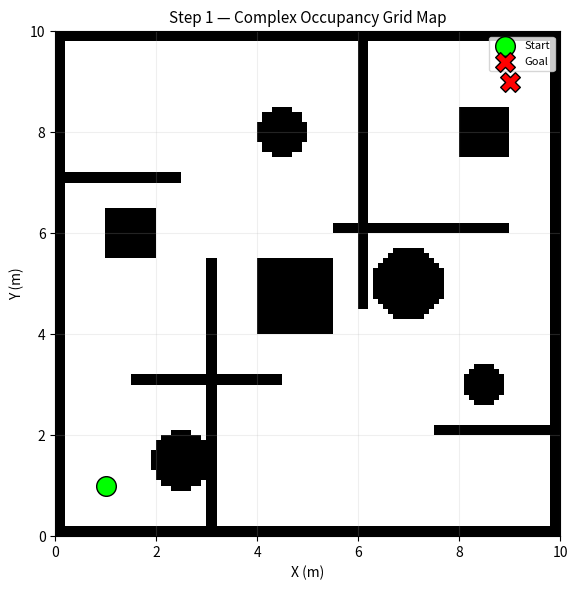
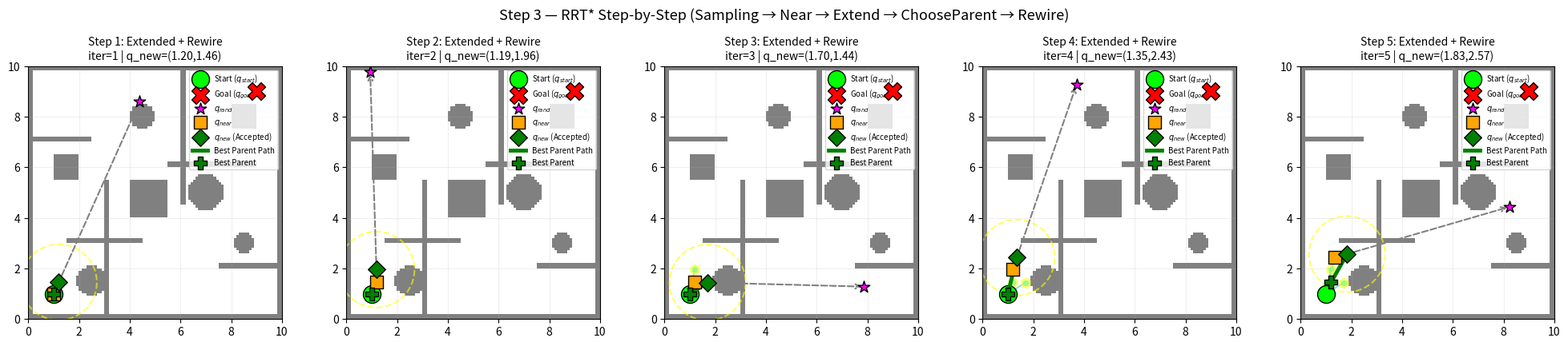
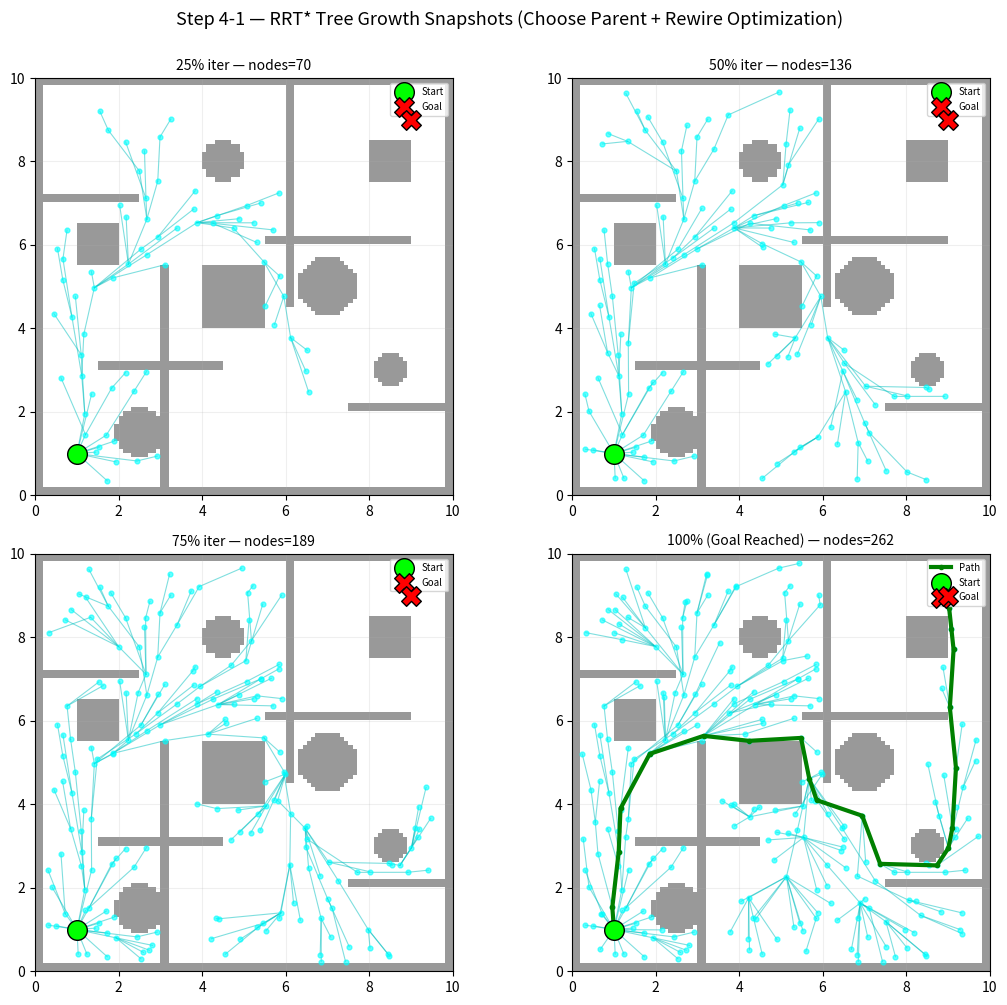
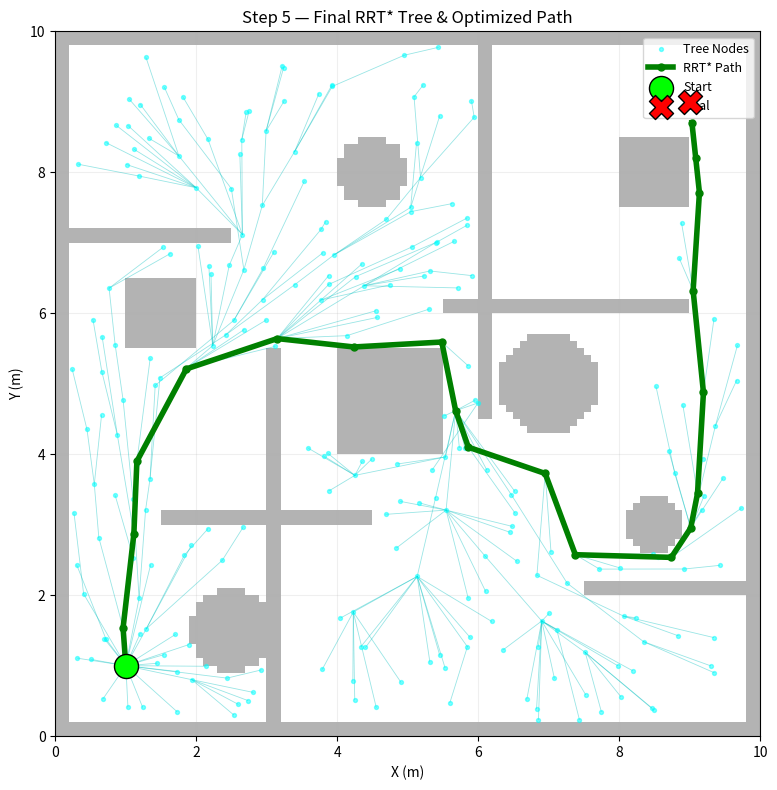

Python code for these plots, in order:
import numpy as np
import matplotlib.pyplot as plt
from matplotlib.patches import Rectangle, Circle, FancyBboxPatch
from matplotlib.colors import LinearSegmentedColormap
import time
import warnings
warnings.filterwarnings('ignore')

np.random.seed(42)

# --- 맵 상수 ---
GRID_W, GRID_H = 100, 100      # 100 x 100 cell
RES = 0.1                       # 0.1 m/cell  → 전체 10m x 10m
MAP_W, MAP_H = GRID_W * RES, GRID_H * RES  # 10.0 x 10.0 m

# --- 복잡한 장애물 정의 (미로 + 방 + 원형 기둥) ---
# 각 값은 미터(m) 단위. (x, y)는 맵 좌측하단 기준.
OBSTACLES_RECT = [
    # 외곽 벽 (두께 1cell = 0.1m)
    (0.0, 0.0, 10.0, 0.2),      # 하단 벽
    (0.0, 9.8, 10.0, 0.2),      # 상단 벽
    (0.0, 0.0, 0.2, 10.0),      # 좌측 벽
    (9.8, 0.0, 0.2, 10.0),      # 우측 벽

    # 중앙 미로 벽들
    (3.0, 0.0, 0.2, 5.5),       # 수직 벽 1
    (6.0, 4.5, 0.2, 5.5),       # 수직 벽 2
    (1.5, 3.0, 3.0, 0.2),       # 수평 벽 1
    (5.5, 6.0, 3.5, 0.2),       # 수평 벽 2
    (0.0, 7.0, 2.5, 0.2),       # 수평 벽 3
    (7.5, 2.0, 2.5, 0.2),       # 수평 벽 4

    # 방 난간 / 추가 장애물
    (4.0, 4.0, 1.5, 1.5),       # 중앙 사각형 장애물
    (1.0, 5.5, 1.0, 1.0),       # 좌측 방 장애물
    (8.0, 7.5, 1.0, 1.0),       # 우측 상단 장애물
]

OBSTACLES_CIRCLE = [
    {'cx': 2.5, 'cy': 1.5, 'r': 0.6},
    {'cx': 7.0, 'cy': 5.0, 'r': 0.7},
    {'cx': 4.5, 'cy': 8.0, 'r': 0.5},
    {'cx': 8.5, 'cy': 3.0, 'r': 0.4},
]


def build_occupancy_grid():
    """0: free, 100: occupied"""
    grid = np.zeros((GRID_H, GRID_W), dtype=np.int8)
    for oy in range(GRID_H):
        for ox in range(GRID_W):
            x = (ox + 0.5) * RES
            y = (oy + 0.5) * RES
            occ = False
            # 사각형 장애물
            for rx, ry, rw, rh in OBSTACLES_RECT:
                if rx <= x <= rx + rw and ry <= y <= ry + rh:
                    occ = True
                    break
            # 원형 장애물
            if not occ:
                for c in OBSTACLES_CIRCLE:
                    if np.hypot(x - c['cx'], y - c['cy']) <= c['r']:
                        occ = True
                        break
            grid[oy, ox] = 100 if occ else 0
    return grid


occupancy_grid = build_occupancy_grid()


def draw_map(ax, title="Occupancy Grid", show_start_goal=True):
    """장애물(검정) / free(흰) 표시"""
    ax.imshow(occupancy_grid, origin='lower', cmap='gray_r',
              extent=[0, MAP_W, 0, MAP_H], vmin=0, vmax=100)
    if show_start_goal:
        ax.scatter(*START_M, c='lime', s=200, marker='o',
                   edgecolors='black', zorder=5, label='Start')
        ax.scatter(*GOAL_M, c='red', s=200, marker='X',
                   edgecolors='black', zorder=5, label='Goal')
        ax.legend(loc='upper right', fontsize=8)
    ax.set_title(title, fontsize=11)
    ax.set_xlabel('X (m)'); ax.set_ylabel('Y (m)')
    ax.set_xlim(0, MAP_W); ax.set_ylim(0, MAP_H)
    ax.set_aspect('equal')
    ax.grid(True, alpha=0.2)


# 시작/목적지 위치 (미터) — 복잡한 맵의 반대편으로 설정
START_M = (1.0, 1.0)   # 좌측 하단
GOAL_M = (9.0, 9.0)    # 우측 상단

fig, ax = plt.subplots(figsize=(6, 6))
draw_map(ax, "Step 1 — Complex Occupancy Grid Map")
plt.tight_layout()
plt.show()

print("✅ Step 1 완료 — 100×100 (0.1m/cell) 복잡 맵 생성")
print(f"   시작점: {START_M} | 목적지: {GOAL_M}")

# RRT* 파라미터
MAX_ITER = 2000                # 최대 반복 횟수
STEP_SIZE = 0.5                # Δq: 한 번에 확장하는 거리 (m)
GOAL_THRESHOLD = 0.5           # 목적지 도달 판정 거리 (m)
GOAL_SAMPLE_RATE = 10          # 무작위 샘플링 점(q_rand) 대신 실제 목적지(Goal)를 선택할 확률 (%) (Goal Bias)
REWIRE_RADIUS = 1.5            # RRT* 전용: Choose Parent / Rewire 주변 탐색 반경 (m)


class RRTStarNode:
    """RRT* 트리의 노드 (cost 필드 추가)"""
    def __init__(self, x, y, parent_idx=None):
        self.x = x
        self.y = y
        self.parent_idx = parent_idx   # 부모 노드 인덱스 (None이면 루트)
        self.cost = 0.0                # 시작점부터 해당 노드까지의 누적 비용 (m)

    def __repr__(self):
        return f"RRTStarNode({self.x:.2f}, {self.y:.2f}, cost={self.cost:.2f})"


def m_to_idx(x_m, y_m):
    """
    미터 좌표 → 그리드 인덱스 (클리핑 포함)
    
    미터 단위의 연속 좌표를 지도 해상도(RES)로 나누어 그리드의 정수 인덱스로 변환합니다.
    인덱스가 지도의 크기(GRID_W, GRID_H)를 벗어나지 않도록 np.clip으로 제한합니다.
    """
    ix = int(np.clip(np.floor(x_m / RES), 0, GRID_W - 1))
    iy = int(np.clip(np.floor(y_m / RES), 0, GRID_H - 1))
    return ix, iy


def idx_to_m(ix, iy):
    """
    그리드 인덱스 → 셀 중심 미터 좌표
    
    그리드 맵의 정수 인덱스를 미터 단위 좌표로 변환합니다.
    셀의 경계가 아닌 정중앙을 나타내기 위해 인덱스에 0.5를 더한 값을 기준으로 계산합니다.
    """
    return (ix + 0.5) * RES, (iy + 0.5) * RES


def is_collision_point(x, y):
    """
    단일 점 (x,y)이 장애물 내부인지 확인
    
    주어진 미터 좌표를 그리드 인덱스로 변환한 뒤, 점유 그리드 지도(occupancy_grid)의
    해당 셀 값이 100(장애물 존재) 이상인지 확인합니다.
    """
    ix, iy = m_to_idx(x, y)
    return occupancy_grid[iy, ix] >= 100


def is_collision_line(x1, y1, x2, y2, n_checks=20):
    """
    (x1,y1) → (x2,y2) 직선 경로 상에 장애물이 있는지 확인.
    n_checks개의 점을 샘플링하여 충돌 검사.
    
    두 노드 사이의 직선 상에서 n_checks만큼의 지점을 선형 보간(np.linspace)하여
    각 샘플링 포인트가 장애물과 충돌하는지 개별적으로 검사합니다.
    """
    for t in np.linspace(0, 1, n_checks):
        x = x1 + t * (x2 - x1)
        y = y1 + t * (y2 - y1)
        if is_collision_point(x, y):
            return True
    return False


def calc_distance(n1, n2):
    """두 노드 사이의 유클리드 거리"""
    return np.hypot(n1.x - n2.x, n1.y - n2.y)


def calc_distance_pos(x1, y1, x2, y2):
    """두 좌표 사이의 유클리드 거리"""
    return np.hypot(x1 - x2, y1 - y2)


print("✅ Step 2 완료 — RRT* 파라미터 및 충돌 체크 함수 설정")
print(f"   MAX_ITER: {MAX_ITER}")
print(f"   STEP_SIZE (Δq): {STEP_SIZE} m")
print(f"   GOAL_THRESHOLD: {GOAL_THRESHOLD} m")
print(f"   GOAL_SAMPLE_RATE: {GOAL_SAMPLE_RATE}%")
print(f"   REWIRE_RADIUS: {REWIRE_RADIUS} m  ← RRT* 전용")


def draw_rrt_star_step(ax, nodes, edges, title, start_m, goal_m,
                       q_rand=None, q_near=None, q_new=None,
                       near_nodes=None, best_parent=None, rewired=None,
                       collision=False, accepted=False):
    """
    RRT* 단계별 시각화.
    - nodes: RRTStarNode 리스트
    - edges: (parent_idx, child_idx) 리스트
    - q_rand, q_near, q_new: 현재 단계에서의 3단계 좌표
    - near_nodes: q_new 주변 반경 내의 노드 인덱스 리스트
    - best_parent: 최종 선택된 최적의 부모 노드 인덱스
    - rewired: (node_idx, old_parent, new_parent) 리스트
    - collision: 충돌 발생 여부
    - accepted: 트리에 추가 성공 여부
    """
    # 배경: 맵
    ax.imshow(occupancy_grid, origin='lower', cmap='gray_r',
              extent=[0, MAP_W, 0, MAP_H], vmin=0, vmax=100, alpha=0.5)

    # 기존 트리 엣지
    for p_idx, c_idx in edges:
        pn = nodes[p_idx]
        cn = nodes[c_idx]
        ax.plot([pn.x, cn.x], [pn.y, cn.y], 'c-', linewidth=1.0, alpha=0.6)

    # 기존 트리 노드
    if nodes:
        xs = [n.x for n in nodes]
        ys = [n.y for n in nodes]
        ax.scatter(xs, ys, c='cyan', s=20, zorder=3, alpha=0.7)

    # 시작점 강조
    ax.scatter(*start_m, c='lime', s=250, marker='o',
               edgecolors='black', zorder=6, label='Start ($q_{start}$)')
    ax.scatter(*goal_m, c='red', s=250, marker='X',
               edgecolors='black', zorder=6, label='Goal ($q_{goal}$)')

    # --- 현재 단계 시각화 ---
    if q_rand is not None:
        ax.scatter(*q_rand, c='magenta', s=120, marker='*',
                   zorder=7, label='$q_{rand}$', edgecolors='black')
    if q_near is not None:
        ax.scatter(*q_near, c='orange', s=120, marker='s',
                   zorder=7, label='$q_{near}$', edgecolors='black')
    
    # 주변 후보 노드들 (Rewire Radius 내)
    if near_nodes is not None and accepted:
        for n_idx in near_nodes:
            if n_idx < len(nodes):
                nn = nodes[n_idx]
                ax.scatter(nn.x, nn.y, c='yellow', s=80, marker='h',
                           zorder=4, alpha=0.5)
        # 반경 원
        if q_new is not None:
            circle = Circle(q_new, REWIRE_RADIUS, fill=False,
                            linestyle='--', color='yellow', linewidth=1.5, alpha=0.6)
            ax.add_patch(circle)

    if q_new is not None and q_near is not None:
        # 확장 방향 선 (q_near → q_rand)
        ax.annotate('', xy=q_rand, xytext=q_near,
                    arrowprops=dict(arrowstyle='->', color='gray',
                                    lw=1.5, ls='--'))
        # 실제 확장 선 (q_near → q_new) — 초록/빨강
        color = 'green' if accepted else 'red'
        label = '$q_{new}$ (Accepted)' if accepted else '$q_{new}$ (Collision)' if collision else '$q_{new}$'
        ax.plot([q_near[0], q_new[0]], [q_near[1], q_new[1]],
                color=color, linewidth=3.0, zorder=5)
        ax.scatter(*q_new, c=color, s=120, marker='D',
                   zorder=7, label=label, edgecolors='black')

    # 최종 선택된 부모 연결 (강조)
    if best_parent is not None and accepted and q_new is not None:
        pn = nodes[best_parent]
        ax.plot([pn.x, q_new[0]], [pn.y, q_new[1]],
                'g-', linewidth=3.5, zorder=6, label='Best Parent Path')
        ax.scatter(pn.x, pn.y, c='green', s=120, marker='P',
                   zorder=7, edgecolors='black', label='Best Parent')

    # Rewire된 엣지들 (파란색으로 강조)
    if rewired is not None and accepted:
        for node_idx, old_p, new_p in rewired:
            if node_idx < len(nodes):
                n = nodes[node_idx]
                # 새 부모와의 연결
                np_node = nodes[new_p]
                ax.plot([np_node.x, n.x], [np_node.y, n.y],
                        'b-', linewidth=2.5, zorder=5, alpha=0.8, label='Rewired' if node_idx == rewired[0][0] else '')
                ax.scatter(n.x, n.y, c='blue', s=100, marker='v',
                           zorder=6, edgecolors='black')

    ax.set_title(title, fontsize=10)
    ax.set_xlim(0, MAP_W); ax.set_ylim(0, MAP_H)
    ax.set_aspect('equal'); ax.grid(True, alpha=0.2)
    ax.legend(loc='upper right', fontsize=7)


def run_rrt_star_step_by_step(max_steps=5):
    """
    RRT*를 처음 max_steps회 확장하면서 매 단계를 시각화.
    반환: nodes, edges (이후 재사용 가능)
    """
    nodes = [RRTStarNode(START_M[0], START_M[1], None)]
    edges = []

    fig, axes = plt.subplots(1, max_steps, figsize=(4*max_steps, 4))
    if max_steps == 1:
        axes = [axes]

    step_drawn = 0
    # 난수 생성기(RNG) 객체 생성 및 시드(Seed)를 42로 고정하여 매 실행마다 동일한 난수 경로가 생성되도록 재현성 보장
    rng = np.random.default_rng(42)

    for i in range(MAX_ITER):
        if step_drawn >= max_steps:
            break

        # -------------------------------------------------
        # 1. 샘플링 (q_rand)
        # -------------------------------------------------
        if rng.random() * 100 < GOAL_SAMPLE_RATE:
            q_rand = np.array([GOAL_M[0], GOAL_M[1]])
        else:
            q_rand = np.array([
                rng.uniform(0, MAP_W),
                rng.uniform(0, MAP_H)
            ])

        # -------------------------------------------------
        # 2. 가장 가까운 노드 탐색 (q_near)
        # -------------------------------------------------
        distances = [np.hypot(n.x - q_rand[0], n.y - q_rand[1]) for n in nodes]
        near_idx = int(np.argmin(distances))
        q_near = nodes[near_idx]

        # -------------------------------------------------
        # 3. 확장 (q_new)
        # -------------------------------------------------
        direction = q_rand - np.array([q_near.x, q_near.y])
        dist = np.hypot(direction[0], direction[1])
        if dist < 1e-6:
            continue
        direction = direction / dist
        step = min(STEP_SIZE, dist)
        q_new_pos = np.array([q_near.x, q_near.y]) + direction * step

        # 맵 경계 클리핑
        q_new_pos[0] = np.clip(q_new_pos[0], 0, MAP_W)
        q_new_pos[1] = np.clip(q_new_pos[1], 0, MAP_H)

        # -------------------------------------------------
        # 4. 충돌 체크
        # -------------------------------------------------
        collision = is_collision_line(q_near.x, q_near.y, q_new_pos[0], q_new_pos[1])

        if collision:
            title = (f"Step {step_drawn+1}: Collision!\n"
                     f"iter={i+1} | q_rand=({q_rand[0]:.2f},{q_rand[1]:.2f})")
            draw_rrt_star_step(
                axes[step_drawn], nodes, edges, title,
                START_M, GOAL_M,
                q_rand=tuple(q_rand), q_near=(q_near.x, q_near.y),
                q_new=tuple(q_new_pos), collision=True, accepted=False)
            step_drawn += 1
            continue

        # -------------------------------------------------
        # 5. Choose Parent (RRT* 핵심 1)
        #    q_new 주변 반경 내의 노드들 중 cost가 최소인 노드를 부모로 선택
        # -------------------------------------------------
        near_indices = []
        for idx, n in enumerate(nodes):
            if calc_distance_pos(n.x, n.y, q_new_pos[0], q_new_pos[1]) <= REWIRE_RADIUS:
                near_indices.append(idx)

        # 기본: q_near를 부모로
        min_cost = q_near.cost + calc_distance(q_near, RRTStarNode(q_new_pos[0], q_new_pos[1]))
        best_parent_idx = near_idx

        # 주변 노드들 중에서 더 좋은 부모가 있는지 탐색
        for idx in near_indices:
            n = nodes[idx]
            d = calc_distance_pos(n.x, n.y, q_new_pos[0], q_new_pos[1])
            if not is_collision_line(n.x, n.y, q_new_pos[0], q_new_pos[1]):
                new_cost = n.cost + d
                if new_cost < min_cost:
                    min_cost = new_cost
                    best_parent_idx = idx

        # -------------------------------------------------
        # 6. Rewire (RRT* 핵심 2)
        #    q_new를 통해 기존 노드들의 cost가 줄어들면 부모 변경
        # -------------------------------------------------
        rewired = []
        new_node = RRTStarNode(q_new_pos[0], q_new_pos[1], best_parent_idx)
        new_node.cost = nodes[best_parent_idx].cost + calc_distance(nodes[best_parent_idx], new_node)
        new_idx = len(nodes)

        for idx in near_indices:
            if idx == best_parent_idx:
                continue
            n = nodes[idx]
            d = calc_distance(new_node, n)
            # q_new를 통해 가는 것이 더 짧으면 재배선
            if new_node.cost + d < n.cost:
                if not is_collision_line(new_node.x, new_node.y, n.x, n.y):
                    old_parent = n.parent_idx
                    n.parent_idx = new_idx
                    n.cost = new_node.cost + d
                    # 엣지 업데이트: 기존 (old_parent, idx) 제거, (new_idx, idx) 추가
                    edges = [(p, c) for (p, c) in edges if c != idx]
                    edges.append((new_idx, idx))
                    rewired.append((idx, old_parent, new_idx))

        # 트리에 추가
        nodes.append(new_node)
        edges.append((best_parent_idx, new_idx))

        title = (f"Step {step_drawn+1}: Extended + Rewire\n"
                 f"iter={i+1} | q_new=({q_new_pos[0]:.2f},{q_new_pos[1]:.2f})")

        draw_rrt_star_step(
            axes[step_drawn], nodes[:-1], edges[:-1], title,
            START_M, GOAL_M,
            q_rand=tuple(q_rand), q_near=(q_near.x, q_near.y),
            q_new=tuple(q_new_pos), near_nodes=near_indices,
            best_parent=best_parent_idx, rewired=rewired,
            collision=False, accepted=True)

        step_drawn += 1

    plt.suptitle("Step 3 — RRT* Step-by-Step (Sampling → Near → Extend → ChooseParent → Rewire)",
                 fontsize=13, y=1.02)
    plt.tight_layout()
    plt.show()
    return nodes, edges


nodes_demo, edges_demo = run_rrt_star_step_by_step(max_steps=5)
print(f"\n✅ Step 3 완료 — RRT* 5단계 확장 시각화")
print(f"   현재 트리 노드 수: {len(nodes_demo)}")
print(f"   현재 트리 엣지 수: {len(edges_demo)}")


def run_rrt_star_full(save_snapshots=True):
    """
    RRT*를 전체 실행.
    save_snapshots=True 이면 중간 단계의 nodes/edges를 기록.
    """
    nodes = [RRTStarNode(START_M[0], START_M[1], None)]
    edges = []
    rng = np.random.default_rng(42)

    goal_reached = False
    goal_node_idx = None

    # 트리의 중간 상태(Deep Copy)를 정기적으로 저장해 둘 임시 리스트
    temp_snapshots = []

    for i in range(MAX_ITER):
        # 1. 샘플링
        if rng.random() * 100 < GOAL_SAMPLE_RATE:
            q_rand = np.array([GOAL_M[0], GOAL_M[1]])
        else:
            q_rand = np.array([rng.uniform(0, MAP_W), rng.uniform(0, MAP_H)])

        # 2. 최근접 노드
        distances = [np.hypot(n.x - q_rand[0], n.y - q_rand[1]) for n in nodes]
        near_idx = int(np.argmin(distances))
        q_near = nodes[near_idx]

        # 3. 확장
        direction = q_rand - np.array([q_near.x, q_near.y])
        dist = np.hypot(direction[0], direction[1])
        if dist < 1e-6:
            continue
        direction = direction / dist
        step = min(STEP_SIZE, dist)
        q_new_pos = np.array([q_near.x, q_near.y]) + direction * step
        q_new_pos[0] = np.clip(q_new_pos[0], 0, MAP_W)
        q_new_pos[1] = np.clip(q_new_pos[1], 0, MAP_H)

        # 4. 충돌 체크
        if is_collision_line(q_near.x, q_near.y, q_new_pos[0], q_new_pos[1]):
            continue

        # 5. Choose Parent
        near_indices = []
        for idx, n in enumerate(nodes):
            if calc_distance_pos(n.x, n.y, q_new_pos[0], q_new_pos[1]) <= REWIRE_RADIUS:
                near_indices.append(idx)

        min_cost = q_near.cost + calc_distance(q_near, RRTStarNode(q_new_pos[0], q_new_pos[1]))
        best_parent_idx = near_idx

        for idx in near_indices:
            n = nodes[idx]
            d = calc_distance_pos(n.x, n.y, q_new_pos[0], q_new_pos[1])
            if not is_collision_line(n.x, n.y, q_new_pos[0], q_new_pos[1]):
                new_cost = n.cost + d
                if new_cost < min_cost:
                    min_cost = new_cost
                    best_parent_idx = idx

        # 6. Rewire
        new_node = RRTStarNode(q_new_pos[0], q_new_pos[1], best_parent_idx)
        new_node.cost = nodes[best_parent_idx].cost + calc_distance(nodes[best_parent_idx], new_node)
        new_idx = len(nodes)

        for idx in near_indices:
            if idx == best_parent_idx:
                continue
            n = nodes[idx]
            d = calc_distance(new_node, n)
            if new_node.cost + d < n.cost:
                if not is_collision_line(new_node.x, new_node.y, n.x, n.y):
                    n.parent_idx = new_idx
                    n.cost = new_node.cost + d
                    edges = [(p, c) for (p, c) in edges if c != idx]
                    edges.append((new_idx, idx))

        nodes.append(new_node)
        edges.append((best_parent_idx, new_idx))

        # 성공적인 확장 시점마다 정기적으로 트리 상태를 복제하여 백업 (20스텝 간격)
        if save_snapshots and (i % 20 == 0):
            snap_nodes = []
            for n in nodes:
                cn = RRTStarNode(n.x, n.y, n.parent_idx)
                cn.cost = n.cost
                snap_nodes.append(cn)
            snap_edges = [e for e in edges]
            temp_snapshots.append((i, snap_nodes, snap_edges))

        # 7. 목적지 도달 체크
        d_to_goal = np.hypot(q_new_pos[0] - GOAL_M[0], q_new_pos[1] - GOAL_M[1])
        if d_to_goal <= GOAL_THRESHOLD:
            goal_reached = True
            goal_node_idx = new_idx
            if save_snapshots:
                # 목적지 최종 도달 시점의 완전한 트리 복제 저장
                snap_nodes = []
                for n in nodes:
                    cn = RRTStarNode(n.x, n.y, n.parent_idx)
                    cn.cost = n.cost
                    snap_nodes.append(cn)
                snap_edges = [e for e in edges]
                temp_snapshots.append((i, snap_nodes, snap_edges))
            break

    # 도달하지 못하고 끝까지 실행된 경우 마지막 상태 저장
    if save_snapshots and not goal_reached:
        snap_nodes = []
        for n in nodes:
            cn = RRTStarNode(n.x, n.y, n.parent_idx)
            cn.cost = n.cost
            snap_nodes.append(cn)
        snap_edges = [e for e in edges]
        temp_snapshots.append((MAX_ITER, snap_nodes, snap_edges))

    # 백업된 이력 중 25%, 50%, 75%, 100% 시점의 균등한 4개 스냅샷 추출
    snapshots = []
    if save_snapshots and len(temp_snapshots) > 0:
        T = len(temp_snapshots)
        idx_25 = max(0, T // 4 - 1)
        idx_50 = max(0, T // 2 - 1)
        idx_75 = max(0, T * 3 // 4 - 1)
        idx_100 = T - 1

        selected_indices = [idx_25, idx_50, idx_75, idx_100]
        for idx in selected_indices:
            snapshots.append(temp_snapshots[idx])

    return nodes, edges, snapshots, goal_reached, goal_node_idx


print("🔄 RRT* 전체 실행 중...")
t0 = time.perf_counter()
nodes_full, edges_full, snapshots, ok_rrt_star, goal_idx = run_rrt_star_full()
elapsed_rrt_star = time.perf_counter() - t0

print(f"✅ Step 4 완료 — RRT* 전체 실행")
print(f"   목적지 도달: {'성공' if ok_rrt_star else '실패'}")
print(f"   실행 시간: {elapsed_rrt_star*1000:.2f} ms")
print(f"   총 노드 수: {len(nodes_full)}")
print(f"   총 엣지 수: {len(edges_full)}")
print(f"   Goal Bias 확률: {GOAL_SAMPLE_RATE}%")
print(f"   Rewire Radius: {REWIRE_RADIUS} m")


def draw_rrt_star_snapshot(ax, nodes, edges, title, start_m, goal_m,
                           path_nodes=None):
    """RRT* 스냅샷 그리기"""
    # 배경
    ax.imshow(occupancy_grid, origin='lower', cmap='gray_r',
              extent=[0, MAP_W, 0, MAP_H], vmin=0, vmax=100, alpha=0.4)

    # 트리 엣지
    for p_idx, c_idx in edges:
        pn = nodes[p_idx]
        cn = nodes[c_idx]
        ax.plot([pn.x, cn.x], [pn.y, cn.y], 'c-', linewidth=0.8, alpha=0.5)

    # 트리 노드
    xs = [n.x for n in nodes]
    ys = [n.y for n in nodes]
    ax.scatter(xs, ys, c='cyan', s=12, zorder=3, alpha=0.6)

    # 경로 강조
    if path_nodes:
        px = [n.x for n in path_nodes]
        py = [n.y for n in path_nodes]
        ax.plot(px, py, 'g-', linewidth=3.0, marker='o', markersize=3,
                label='Path', zorder=5)

    ax.scatter(*start_m, c='lime', s=200, marker='o',
               edgecolors='black', zorder=6, label='Start')
    ax.scatter(*goal_m, c='red', s=200, marker='X',
               edgecolors='black', zorder=6, label='Goal')
    ax.set_title(title, fontsize=10)
    ax.set_xlim(0, MAP_W); ax.set_ylim(0, MAP_H)
    ax.set_aspect('equal'); ax.grid(True, alpha=0.2)
    ax.legend(loc='upper right', fontsize=7)


def reconstruct_path(nodes, goal_idx):
    """목적지 노드부터 시작 노드까지 역추적"""
    path = []
    idx = goal_idx
    while idx is not None:
        path.append(nodes[idx])
        idx = nodes[idx].parent_idx
    return path[::-1]   # start → goal 순서로 반전


# 스냅샷 시각화
path_nodes = reconstruct_path(nodes_full, goal_idx) if ok_rrt_star else None

fig, axes = plt.subplots(2, 2, figsize=(11, 10))
axes = axes.flatten()

labels = ["25% iter", "50% iter", "75% iter", "100% (Goal Reached)"]
for i, (iter_n, snap_nodes, snap_edges) in enumerate(snapshots):
    draw_rrt_star_snapshot(axes[i], snap_nodes, snap_edges,
                           f"{labels[i]} — nodes={len(snap_nodes)}",
                           START_M, GOAL_M,
                           path_nodes=path_nodes if i == len(snapshots)-1 else None)

plt.suptitle("Step 4-1 — RRT* Tree Growth Snapshots (Choose Parent + Rewire Optimization)",
             fontsize=13, y=1.00)
plt.tight_layout()
plt.show()

if path_nodes:
    path_len = sum(
        np.hypot(path_nodes[i].x - path_nodes[i-1].x,
                 path_nodes[i].y - path_nodes[i-1].y)
        for i in range(1, len(path_nodes)))
    print(f"   최종 경로 길이: {path_len:.2f} m")
    print(f"   경로 노드 수: {len(path_nodes)}")
else:
    print("   경로를 찾지 못했습니다.")

fig, ax = plt.subplots(figsize=(8, 8))

# 배경
ax.imshow(occupancy_grid, origin='lower', cmap='gray_r',
          extent=[0, MAP_W, 0, MAP_H], vmin=0, vmax=100, alpha=0.3)

# 전체 트리
for p_idx, c_idx in edges_full:
    pn = nodes_full[p_idx]
    cn = nodes_full[c_idx]
    ax.plot([pn.x, cn.x], [pn.y, cn.y], 'c-', linewidth=0.6, alpha=0.4)

# 트리 노드
xs = [n.x for n in nodes_full]
ys = [n.y for n in nodes_full]
ax.scatter(xs, ys, c='cyan', s=8, zorder=3, alpha=0.5, label='Tree Nodes')

# 최종 경로
if path_nodes:
    px = [n.x for n in path_nodes]
    py = [n.y for n in path_nodes]
    ax.plot(px, py, 'g-', linewidth=4.0, marker='o', markersize=5,
            label='RRT* Path', zorder=5)

ax.scatter(*START_M, c='lime', s=300, marker='o',
           edgecolors='black', zorder=6, label='Start')
ax.scatter(*GOAL_M, c='red', s=300, marker='X',
           edgecolors='black', zorder=6, label='Goal')

ax.set_title("Step 5 — Final RRT* Tree & Optimized Path", fontsize=12)
ax.set_xlabel('X (m)'); ax.set_ylabel('Y (m)')
ax.set_xlim(0, MAP_W); ax.set_ylim(0, MAP_H)
ax.set_aspect('equal'); ax.grid(True, alpha=0.2)
ax.legend(loc='upper right', fontsize=9)

plt.tight_layout()
plt.show()

print("✅ Step 5 완료 — 최종 경로 시각화")
